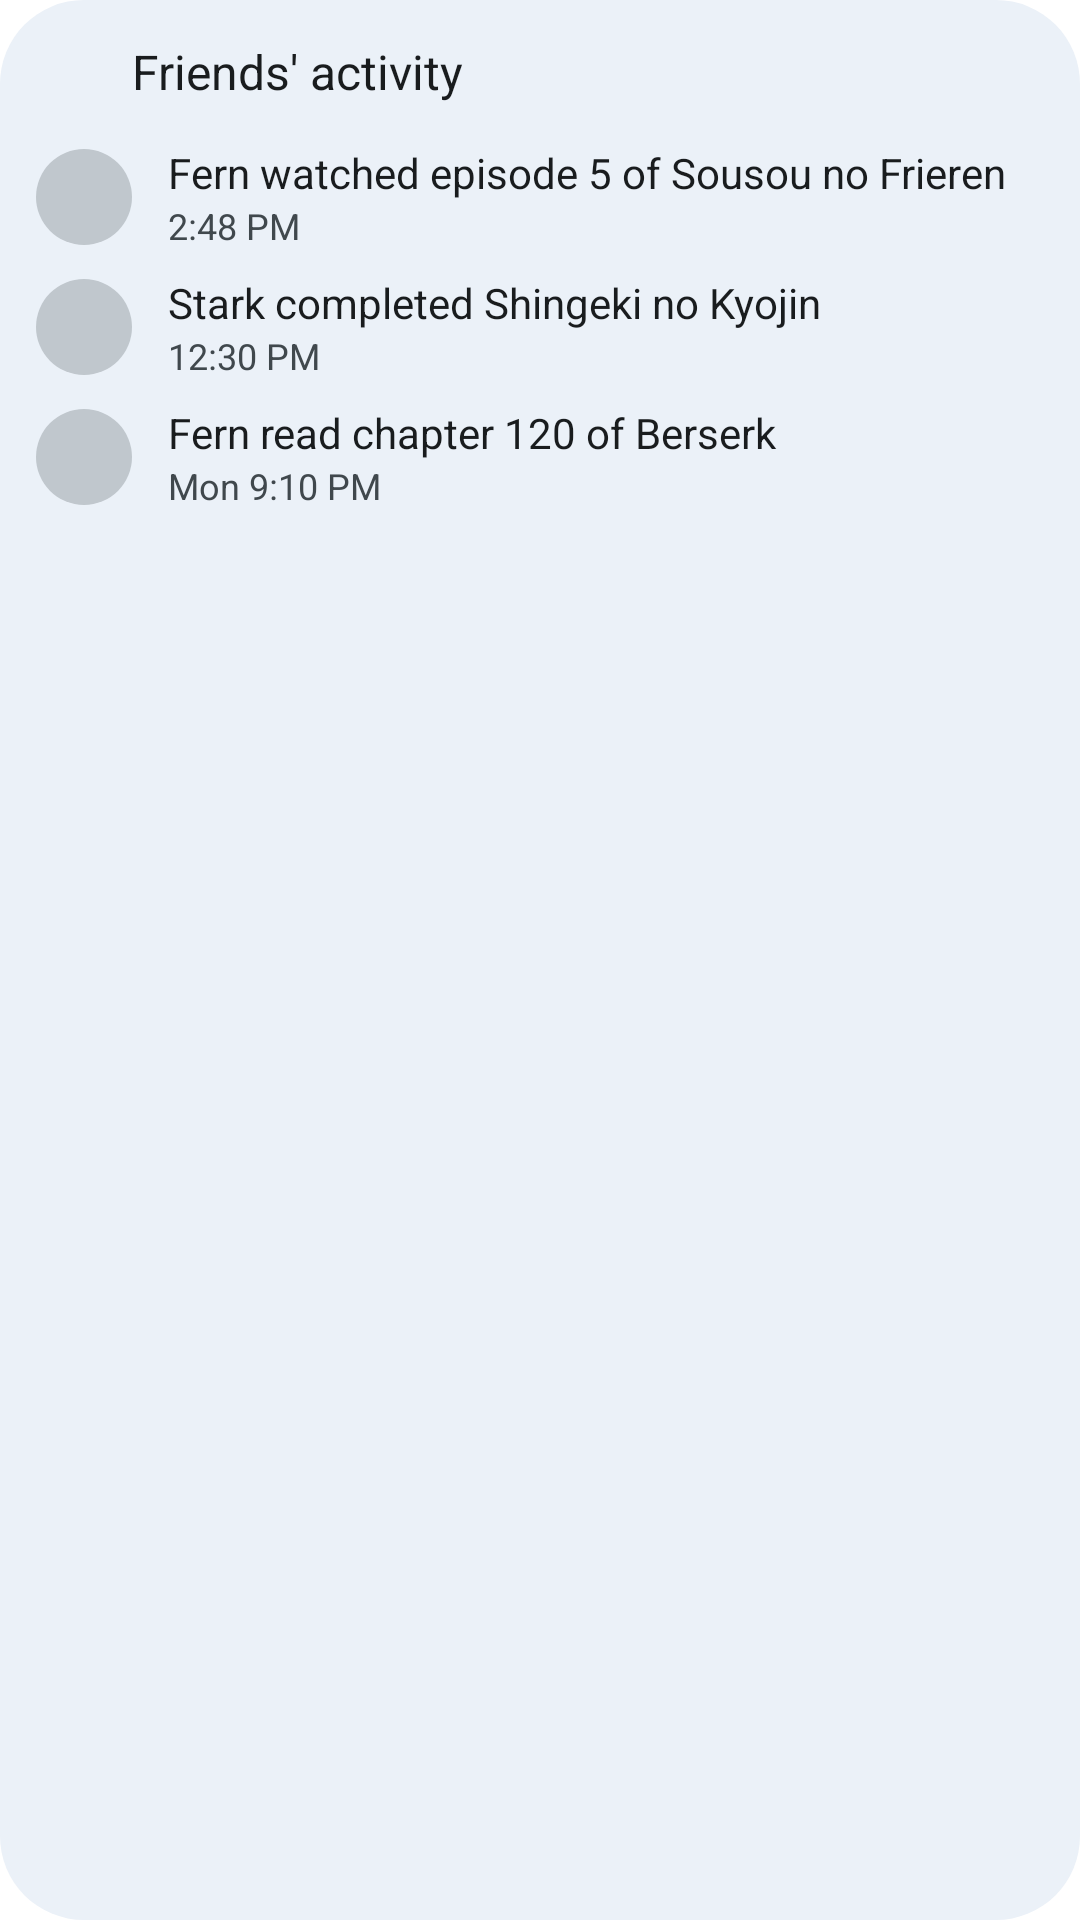

Produce the Android XML layout that renders to this screen, including the resource entries it uses.
<!-- AndroidManifest.xml: fallback theme Theme.MaterialComponents.DayNight.NoActionBar -->
<!-- res/layout/widget_preview_friends.xml -->
<?xml version="1.0" encoding="utf-8"?>
<LinearLayout xmlns:android="http://schemas.android.com/apk/res/android"
    android:layout_width="match_parent"
    android:layout_height="match_parent"
    android:background="@drawable/widget_preview_background"
    android:orientation="vertical"
    android:paddingHorizontal="12dp"
    android:paddingBottom="12dp">

    <LinearLayout
        android:layout_width="match_parent"
        android:layout_height="48dp"
        android:gravity="center_vertical"
        android:orientation="horizontal">

        <ImageView
            android:layout_width="24dp"
            android:layout_height="24dp"
            android:importantForAccessibility="no"
            android:src="@drawable/ic_logo_glyph_tight"
            android:tint="@color/widget_preview_primary" />

        <TextView
            android:layout_width="wrap_content"
            android:layout_height="wrap_content"
            android:layout_marginStart="8dp"
            android:text="@string/widget_friends_name"
            android:textColor="@color/widget_preview_on_surface"
            android:textSize="16sp" />
    </LinearLayout>

    <LinearLayout
        android:layout_width="match_parent"
        android:layout_height="wrap_content"
        android:layout_marginBottom="8dp"
        android:baselineAligned="false"
        android:gravity="center_vertical"
        android:orientation="horizontal">

        <FrameLayout
            android:layout_width="32dp"
            android:layout_height="32dp"
            android:background="@drawable/widget_preview_avatar" />

        <LinearLayout
            android:layout_width="0dp"
            android:layout_height="wrap_content"
            android:layout_marginStart="12dp"
            android:layout_weight="1"
            android:orientation="vertical">

            <TextView
                android:layout_width="wrap_content"
                android:layout_height="wrap_content"
                android:maxLines="2"
                android:text="@string/widget_preview_activity_1"
                android:textColor="@color/widget_preview_on_surface"
                android:textSize="14sp" />

            <TextView
                android:layout_width="wrap_content"
                android:layout_height="wrap_content"
                android:maxLines="1"
                android:text="@string/widget_preview_time_1"
                android:textColor="@color/widget_preview_on_surface_variant"
                android:textSize="12sp" />
        </LinearLayout>

    </LinearLayout>

    <LinearLayout
        android:layout_width="match_parent"
        android:layout_height="wrap_content"
        android:layout_marginBottom="8dp"
        android:baselineAligned="false"
        android:gravity="center_vertical"
        android:orientation="horizontal">

        <FrameLayout
            android:layout_width="32dp"
            android:layout_height="32dp"
            android:background="@drawable/widget_preview_avatar" />

        <LinearLayout
            android:layout_width="0dp"
            android:layout_height="wrap_content"
            android:layout_marginStart="12dp"
            android:layout_weight="1"
            android:orientation="vertical">

            <TextView
                android:layout_width="wrap_content"
                android:layout_height="wrap_content"
                android:maxLines="2"
                android:text="@string/widget_preview_activity_2"
                android:textColor="@color/widget_preview_on_surface"
                android:textSize="14sp" />

            <TextView
                android:layout_width="wrap_content"
                android:layout_height="wrap_content"
                android:maxLines="1"
                android:text="@string/widget_preview_time_2"
                android:textColor="@color/widget_preview_on_surface_variant"
                android:textSize="12sp" />
        </LinearLayout>

    </LinearLayout>

    <LinearLayout
        android:layout_width="match_parent"
        android:layout_height="wrap_content"
        android:layout_marginBottom="8dp"
        android:baselineAligned="false"
        android:gravity="center_vertical"
        android:orientation="horizontal">

        <FrameLayout
            android:layout_width="32dp"
            android:layout_height="32dp"
            android:background="@drawable/widget_preview_avatar" />

        <LinearLayout
            android:layout_width="0dp"
            android:layout_height="wrap_content"
            android:layout_marginStart="12dp"
            android:layout_weight="1"
            android:orientation="vertical">

            <TextView
                android:layout_width="wrap_content"
                android:layout_height="wrap_content"
                android:maxLines="2"
                android:text="@string/widget_preview_activity_3"
                android:textColor="@color/widget_preview_on_surface"
                android:textSize="14sp" />

            <TextView
                android:layout_width="wrap_content"
                android:layout_height="wrap_content"
                android:maxLines="1"
                android:text="@string/widget_preview_time_3"
                android:textColor="@color/widget_preview_on_surface_variant"
                android:textSize="12sp" />
        </LinearLayout>

    </LinearLayout>

</LinearLayout>
<!-- resources referenced by this layout -->
<resources>
  <color name="widget_preview_on_surface">@android:color/system_neutral1_900</color>
  <color name="widget_preview_on_surface_variant">@android:color/system_neutral2_700</color>
  <color name="widget_preview_primary">@android:color/system_accent1_600</color>
  <!-- drawable widget_preview_avatar (drawable) -->
  <?xml version="1.0" encoding="utf-8"?>
  <shape xmlns:android="http://schemas.android.com/apk/res/android" android:shape="oval">
      <solid android:color="@color/widget_preview_placeholder" />
  </shape>
  <!-- drawable widget_preview_background (drawable) -->
  <?xml version="1.0" encoding="utf-8"?>
  <shape xmlns:android="http://schemas.android.com/apk/res/android" android:shape="rectangle">
      <solid android:color="@color/widget_preview_background" />
      <corners android:radius="@android:dimen/system_app_widget_background_radius" />
  </shape>
  <string name="widget_friends_name">Friends\' activity</string>
  <string name="widget_preview_activity_1">Fern watched episode 5 of Sousou no Frieren</string>
  <string name="widget_preview_activity_2">Stark completed Shingeki no Kyojin</string>
  <string name="widget_preview_activity_3">Fern read chapter 120 of Berserk</string>
  <string name="widget_preview_time_1">2:48 PM</string>
  <string name="widget_preview_time_2">12:30 PM</string>
  <string name="widget_preview_time_3">Mon 9:10 PM</string>
  <color name="widget_preview_placeholder">@android:color/system_neutral2_200</color>
  <color name="widget_preview_background">@android:color/system_neutral2_50</color>
</resources>
